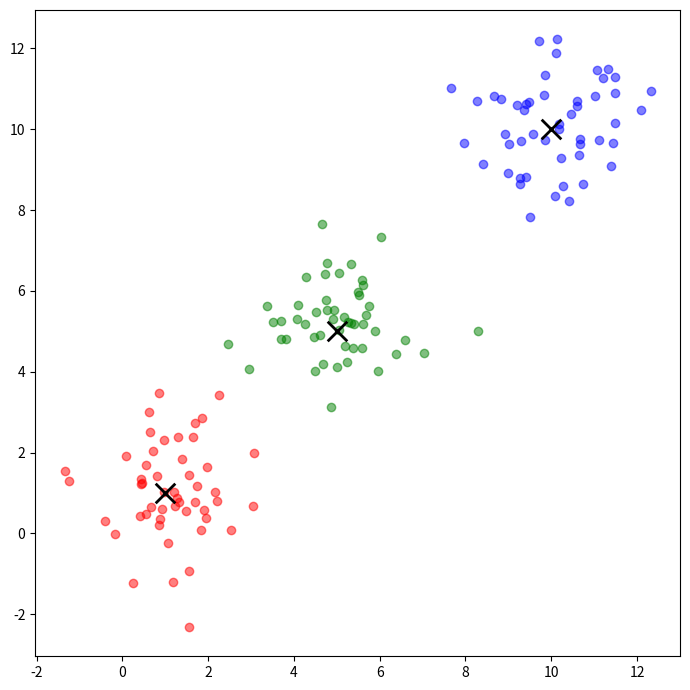

This figure's Python source:
import numpy as np
import matplotlib.pyplot as plt

# 문제 1: 벡터와 행렬 생성
# 1차원 배열(벡터) [10, 20, 30, 40, 50]을 생성하세요.
vector = np.arange(10, 51, 10)
# 2차원 배열(행렬) [[1, 2], [3, 4], [5, 6]]을 생성하세요.
matr = np.arange(1, 7).reshape(3, 2)

# 문제 2: 배열 연산
# 두 벡터 A = [1, 2, 3]과 B = [4, 5, 6]을 더하여 새로운 벡터를 생성하세요.
vec_A = np.arange(1, 4)
vec_B = np.arange(4, 7)
new_vec = vec_A + vec_B
# 벡터 C = [10, 20, 30]의 각 원소에 5를 더한 벡터를 생성하세요.
vec_C = np.arange(10, 31, 10)
add_vec = vec_C + 5
# 행렬 D = [[1, 2], [3, 4]]의 전치를 구하세요.
matr_D = np.arange(1, 5).reshape(2, 2)
trnas = matr_D.T

# 문제 3: 배열 슬라이싱
# 2차원 배열 E = [[1, 2, 3], [4, 5, 6], [7, 8, 9]]에서 두 번째 행을 추출하세요.
matr_E = np.arange(1, 10).reshape(3, 3)
slice1 = matr_E[1, :]
# 3차원 배열 F = [[[1, 2], [3, 4]], [[5, 6], [7, 8]]]에서 첫 번째 차원에서 두 번째 배열을 추출하세요.
matr_F = np.arange(1, 9).reshape(2, 2, 2)
slice2 = matr_F[1, :, :]

# 문제 4: 배열 결합
# 두 배열 G = [1, 2]와 H = [3, 4]을 수직으로 결합하여 새로운 배열을 생성하세요.
matr_G = np.arange(1, 3)
matr_H = np.arange(3, 5)
v_stack = np.vstack([matr_G, matr_H])
# 두 배열 I = [[1, 2], [3, 4]]과 J = [[5, 6], [7, 8]]을 수평으로 결합하여 새로운 배열을 생성하세요.
matr_I = np.arange(1, 5).reshape(2, 2)
matr_J = np.arange(5, 9).reshape(2, 2)
h_stack = np.hstack([matr_I, matr_J])

# 문제 5: 배열 변형 및 시각화
# 1차원 배열 K = [1, 2, 3, 4, 5, 6]을 (2, 3) 형태로 변형하세요.
K = [1, 2, 3, 4, 5, 6]
reshape_K = np.array(K).reshape(2, 3)
# 2차원 배열 L = [[1, 2, 3], [4, 5, 6], [7, 8, 9]]의 각 열의 합계를 계산하세요.
L = [[1, 2, 3], [4, 5, 6], [7, 8, 9]]
sum_axis0 = np.sum(L, axis=0)

# 문제 6: 데이터 생성 및 시각화
# n_data = 50, n_class = 3인 데이터셋을 생성하세요. 각 클래스는 [[1, 1], [5, 5], [10, 10]]을 중심으로 하고, 노이즈를 추가하여 데이터 포인트를 생성하세요.
n_data = 50
n_class = 3
centers = [[1, 1], [5, 5], [10, 10]]
data = []
for idx in range(n_class):
    data_ = np.random.normal(loc=centers[idx], scale=1, size=(n_data, 2))
    data.append(data_)
datas = np.vstack(data)
# 생성한 데이터셋을 산점도로 시각화하고, 각 클래스 중심점을 별도로 표시하세요.
fig, ax = plt.subplots(figsize=(7, 7))
colors = ['r', 'g', 'b']
for i in range(n_class):
    ax.scatter(data[i][:, 0], data[i][:, 1], color=colors[i], label=f'Class {i+1}', alpha=0.5)
for i, center in enumerate(centers):
    ax.scatter(center[0], center[1], color='black', edgecolor='k', linewidths=2, s=200, marker='x')
fig.tight_layout()
plt.show()